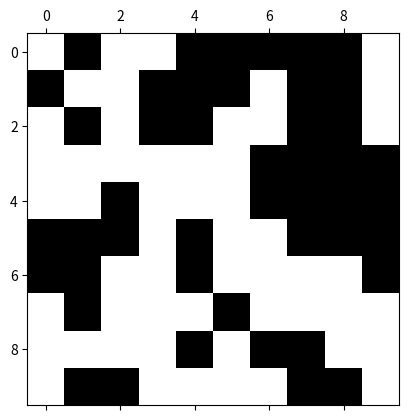

Recreate this plot in Python.
# -*- coding: utf-8 -*-

import numpy as np
import matplotlib.pyplot as plt
from matplotlib.colors import ListedColormap
import random as ran
import time as ti

def simulation(l,N,T,J,kb,T_init):
    
    #create 2D Ising model
    Ising=np.empty((l,l),dtype=int)
    
    if(T_init==0):
        #initialize Ising with all spins +1 -> T=0
        for i in range(l):
            for j in range(l):
                Ising[i,j]=1
            
    if(T_init==100):       
        #initialize Ising with all spins random -> T=inf       
        for i in range(l):
            for j in range(l):
                r=ran.random()
                if r<0.5:
                    Ising[i,j]=1
                else:
                    Ising[i,j]=-1
    
            
    #input: coordinates of spin_k (not in array)   
    #output: array with values +-1 of all four neighbors, including boundary conditions
    def nearest_neighbors(i,j):
        left=Ising[i,(j-1)%l]
        right=Ising[i,(j+1)%l]
        up=Ising[(i-1)%l,j]
        down=Ising[(i+1)%l,j]
        
        return np.array([left,right,up,down])
    
    #input: coordinates of spin_k (not in array) 
    #returns array with coordinates [i,j] of the four neighboring spins
    def nearest_neighbors_coord(i,j):
        left=np.array([i,(j-1)%l])
        right=np.array([i,(j+1)%l])
        up=np.array([(i-1)%l,j])
        down=np.array([(i+1)%l,j])
        
        return np.array([left,right,up,down])
    
    
    #set initial energy, magnetisation, etc
    sum_nn_pairs=0
    for i in range(l):
        for j in range(l):
            nn=nearest_neighbors(i,j)
            for k in range(4):
                sum_nn_pairs+=Ising[i,j]*nn[k]
    sum_nn_pairs*=1/2
    E_0=-J*sum_nn_pairs
    E=E_0
    #print(E)
    
    M_0=np.sum(Ising)
    M=M_0
    #print(M)
    
    
    #performs the flip of spin with coordinates (i,j) and adjusts energy, magnetisation etc
    def flip(i,j):
        Ising[i,j]*=-1
        
        return
    
    #adjusts E and M of the Ising board after 
    def adjust_EM(m,n,cluster_size,spin_k_mu):
        dE=2*J*(m-n)
        dM=2*cluster_size*spin_k_mu*(-1)
        nonlocal E
        E+=dE
        nonlocal M
        M+=dM
        #print('cluster size:',cluster_size)
        #print('m:',m)
        #print('n:',n)
        #print('dE:',dE)
        #print('dM:',dM)
        
        return
    
    #performs one step of the wolff algorithm
    def MC_step():
        #input: coordinates of new spin and cluster
        #output: True if new spinis already in cluster, False otherwise
        def is_in_cluster(i,j,cluster):
            
            for k in range(int(cluster.size/2)):
                i_k=cluster[k,0]
                j_k=cluster[k,1]
                
                if (i==i_k and j==j_k):
                    return True
            
            return False
        
        def check_rejected(i,j):
            for k in range(int(rejected.size/2)):
                if (i==rejected[2*k] and j==rejected[2*k+1]):
                    nonlocal m
                    m-=1
            
            return
        
        #input: coordinates of original spin as well as coordinates of spin which is to be evaluated along with cluster
        #effect: returns original cluster if 
        #a) spin already part of cluster
        #b) spins are not same orientation
        #c) spin does not pass P_add
        #if none of these happen, new_cluster with added spin coordinates is returned
        def check_spin(i_orig,j_orig,i,j,cluster):
            
            #checks if (i,j) is already part of cluster. If so, return original cluster
            is_part=is_in_cluster(i,j,cluster)
            if (is_part==True):
                #print('already part of cluster')
                #nonlocal already_part
                #already_part+=1
                return cluster
            
            #checks if spins are same. If not, return original cluster
            if (Ising[i,j]!=Ising[i_orig,j_orig]):
                #print('spins non equal')
                nonlocal n
                n+=1
                return cluster
            
            #if spin does not pass P_add, return original cluster
            r=ran.random()
            if (r>P_add):
                #print('P-fail')
                nonlocal m
                m+=1
                nonlocal rejected
                rejected=np.append(rejected,i)
                rejected=np.append(rejected,j)
                #print('rejected:',rejected)
                return cluster
            
            new_spin=np.array([np.array([i,j])])
            new_cluster=np.append(cluster,new_spin,axis=0)
            check_rejected(i,j)
            #print('spin added')
            #print('nc:',new_cluster)
            return new_cluster
        
        #input: coordinates of a spin (not in array) and existing, non-empty cluster
        #effect: adds neighboring spins of same orientation at probability P_add, if not already part of cluster
        def check_neighbors(i,j,cluster):
            new_cluster=check_spin(i,j,i,(j-1)%l,cluster)#left
            #print('left complete')
            new_cluster=check_spin(i,j,i,(j+1)%l,new_cluster)#right
            #print('right complete')
            new_cluster=check_spin(i,j,(i-1)%l,j,new_cluster)#up
            #print('up complete')
            new_cluster=check_spin(i,j,(i+1)%l,j,new_cluster)#down
            #print('down complete')
            
            return new_cluster
        
        '''
        #define variables
        l=10
        beta=1
        J=1
        
        
        #create 2D Ising model
        Ising=np.empty((l,l),dtype=int)
        
        #initialize Ising with all spins random -> T=inf       
        for i in range(l):
            for j in range(l):
                r=ran.random()
                if r<0.5:
                    Ising[i,j]=1
                else:
                    Ising[i,j]=-1
        '''
        
        #choose random spin as seed
        i=ran.randint(0,l-1)
        j=ran.randint(0,l-1)
        spin_seed=Ising[i,j]
        spin_seed_coord=np.array([i,j])
        
        #define n and already_part variables
        n=0
        m=0
        rejected=np.empty(0)
        #already_part=0
        #P_fails=0
        
        #define P_add
        P_add=1-np.exp(-2*beta*J)
        
        #define the original cluster with just the seed spin
        cluster=np.array([spin_seed_coord])
        
        #print('original cluster:',cluster)
        
        #auxiliary variables
        cluster_complete = False
        cluster_size_old=0
        cluster_size_new=1
        
        #Build the cluster. The while loop continues as long as at least one spin
        ##was added to the cluster during the last loop
        while(cluster_complete==False):
            cluster_k=cluster
            #for loop for all the new seeds that were added to the cluster during the last while loop
            for k in range (cluster_size_new-cluster_size_old):
                #print('k:',k)
                #coordinates of the new k-th seed
                k_i=cluster[cluster_size_new-1-k,0]
                k_j=cluster[cluster_size_new-1-k,1]
                #print('new seed:',np.array([k_i,k_j]))
                #this is where the neighboring spins of the seed are evaluated and the cluster
                ##is adjusted accordingly
                bigger_cluster=check_neighbors(k_i,k_j,cluster_k)
                #print('bigger_cluster',bigger_cluster)
                cluster_k=bigger_cluster
                #print('---')
            #check if the cluster grew larger during the last for loop. If not, the cluster is complete
            if (cluster_k.size == cluster.size):
                cluster_complete=True
                final_cluster=cluster_k
                #print('cluster complete: True')
            cluster_size_old=cluster_size_new
            cluster_size_new=int(cluster_k.size/2)
            #print('cluster growth:',cluster_size_new-cluster_size_old)
            cluster=cluster_k
            #print('cluster at end of pass:',cluster)
            #print('-------------------')
        
        #print('final cluster:',final_cluster)
        
        #flip the orientations of all the spins in the final cluster
        for k in range(int(final_cluster.size/2)):
            k_i=final_cluster[k,0]
            k_j=final_cluster[k,1]
            flip(k_i,k_j)
        
        #m=4*final_cluster.size/2-n-already_part-final_cluster.size/2
        adjust_EM(m,n,final_cluster.size/2,spin_seed)
        #create image
        '''
        plt.matshow(Ising,cmap=ListedColormap(['k','w']))
        plt.show()
        print('E:',E)
        print('M:',M)
        '''
        
        return
    
    
    
    #perform N steps
    for i in range(N):
        MC_step()
    
    
    #create image
    plt.matshow(Ising,cmap=ListedColormap(['k','w']))
    plt.show()
    
    print('E:',E)
    print('M:',M)
    
    return

#Define variables
J=1
kb=1
T_init=0
T=20
beta=1/(kb*T)
N=100 #number of steps (single steps, not sweeps)
l=10 #dimension of Ising model

t1=ti.time()
simulation(l,N,T,J,kb,T_init)
t2=ti.time()
print('computation time',t2-t1)  